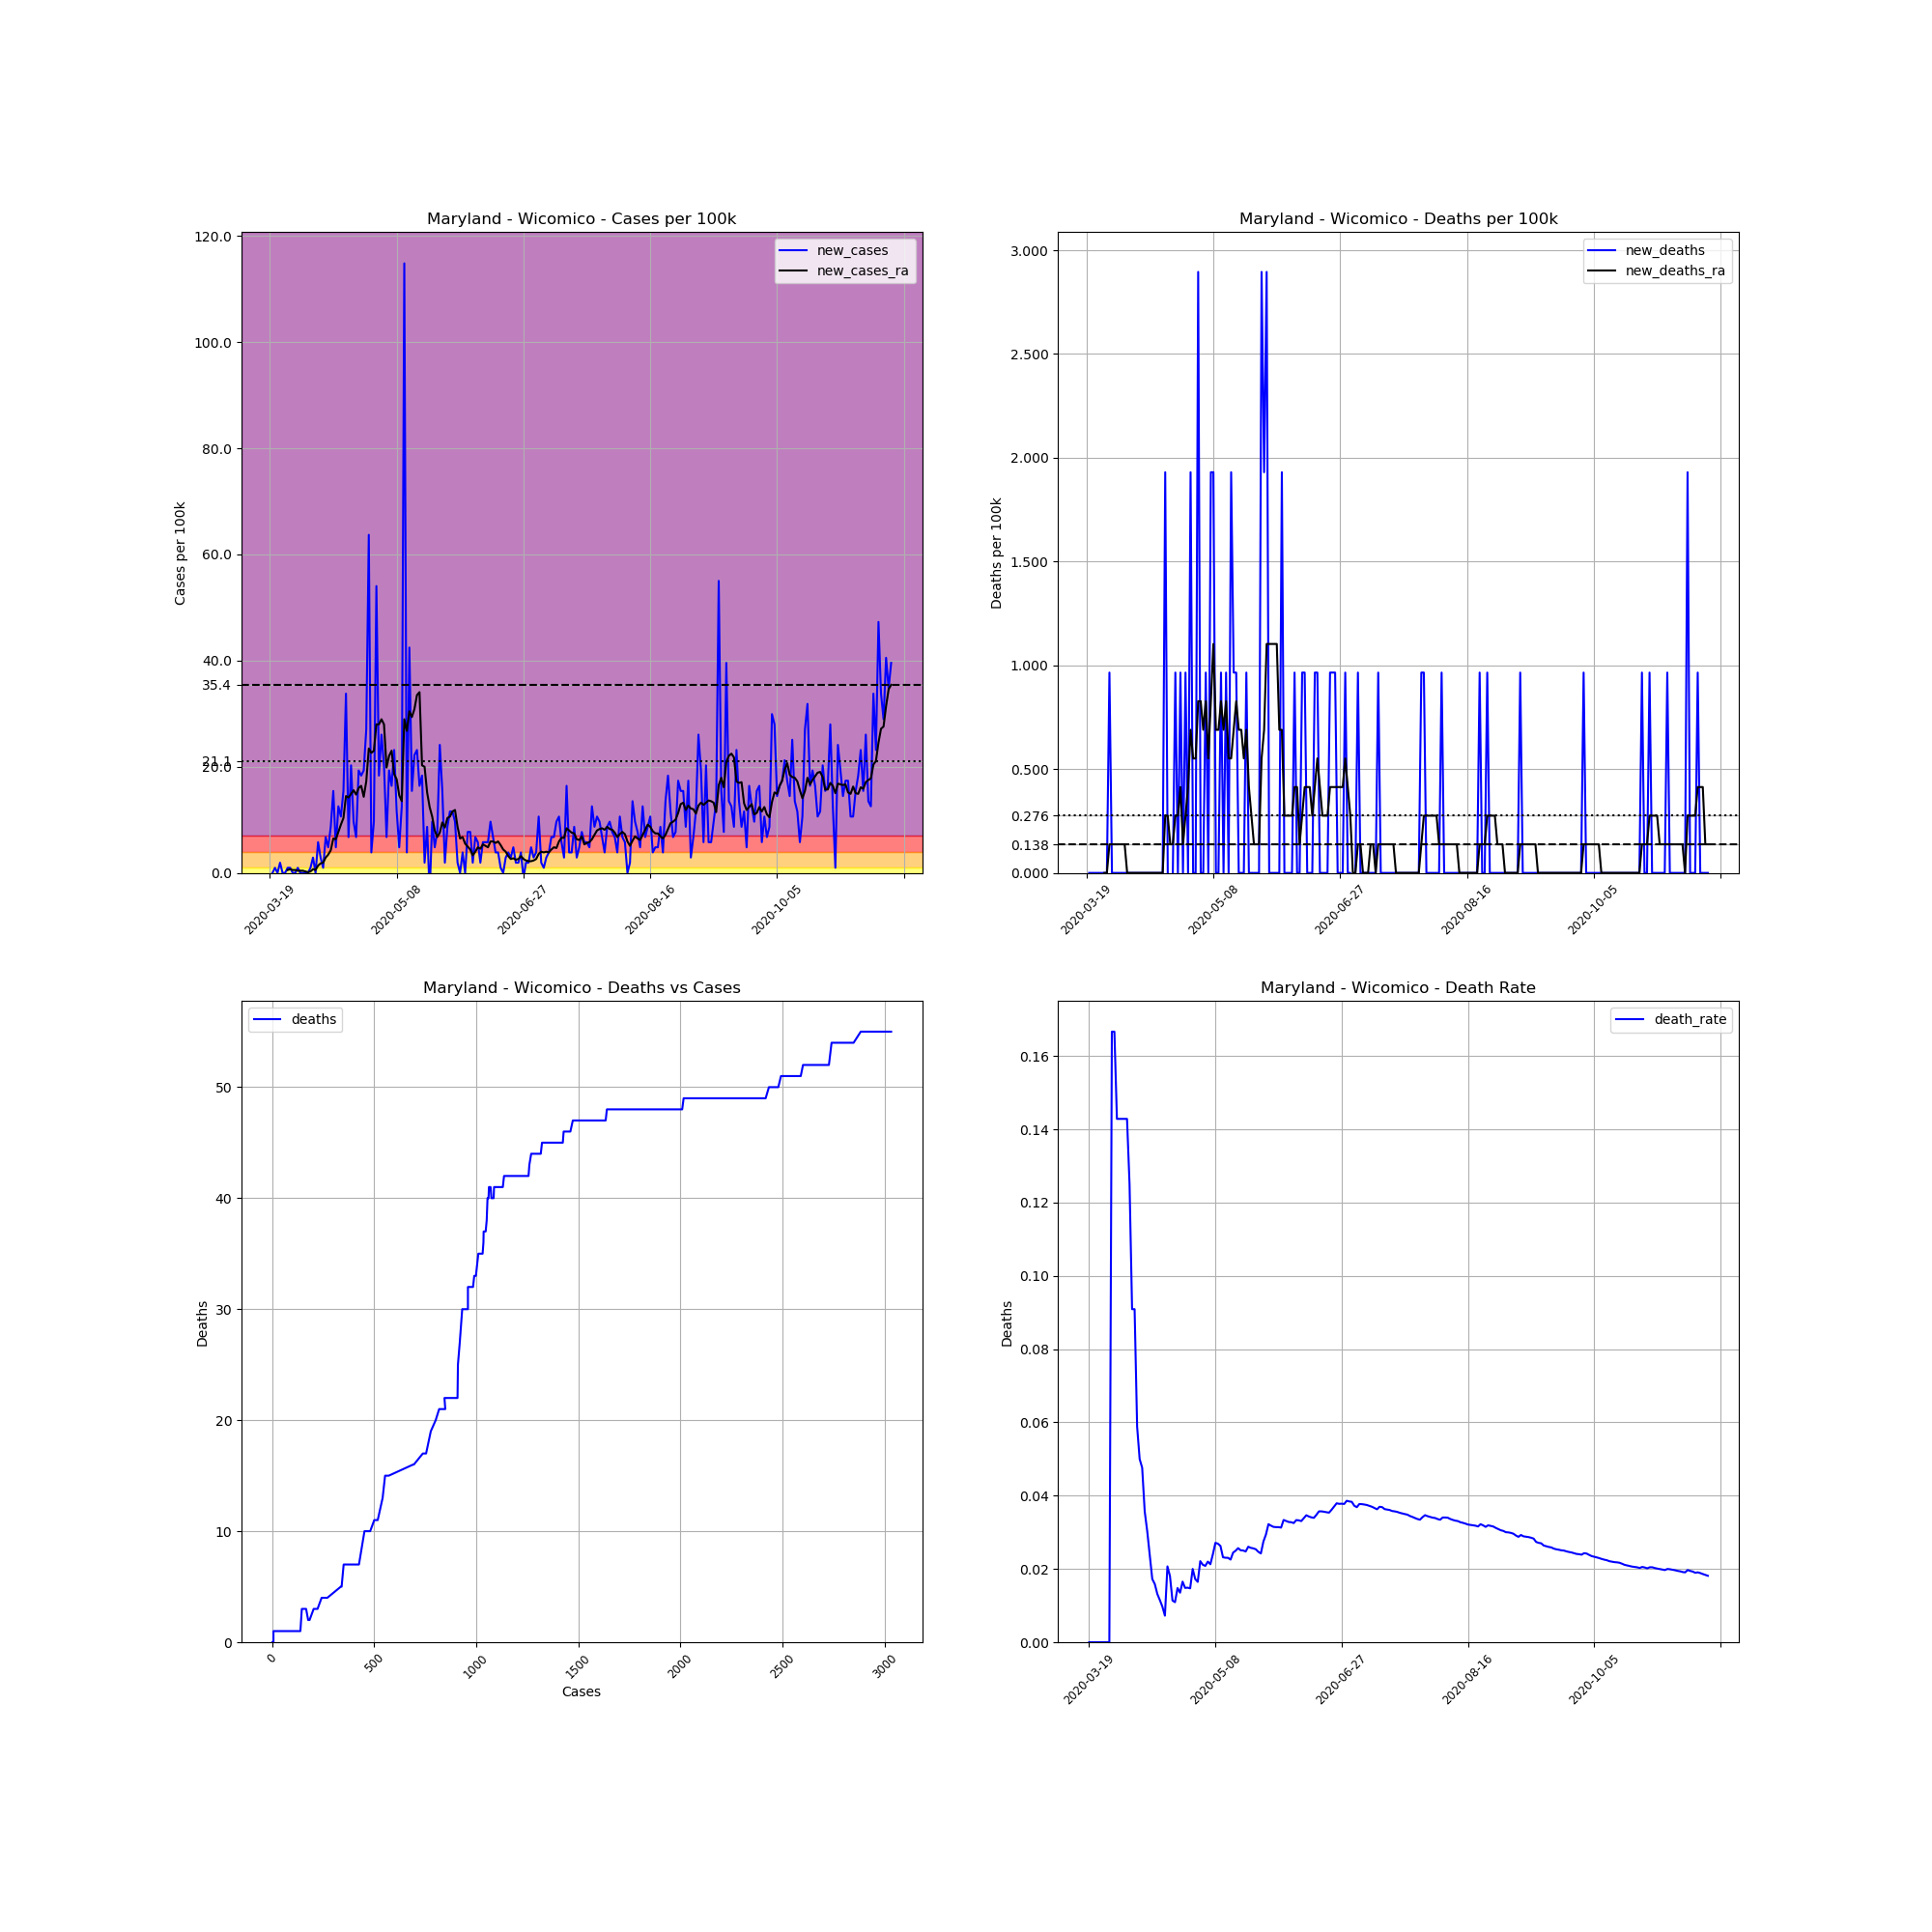

The table this chart was drawn from, first rows:
, date, county, state, fips, cases, deaths, COUNTY, STNAME, CTYNAME, POPESTIMATE2019, cases_per_100k, deaths_per_100k, death_rate, new_cases, new_deaths, new_cases_ra, new_deaths_ra
174560, 2020-03-19, Wicomico, Maryland, 24045, 1, 0, 45, Maryland, Wicomico, 103609, 0.9652, 0.0, 0.0, , , , 
174561, 2020-03-20, Wicomico, Maryland, 24045, 1, 0, 45, Maryland, Wicomico, 103609, 0.9652, 0.0, 0.0, 0.0, 0.0, , 
174562, 2020-03-21, Wicomico, Maryland, 24045, 2, 0, 45, Maryland, Wicomico, 103609, 1.93, 0.0, 0.0, 0.9652, 0.0, , 
174563, 2020-03-22, Wicomico, Maryland, 24045, 2, 0, 45, Maryland, Wicomico, 103609, 1.93, 0.0, 0.0, 0.0, 0.0, , 
174564, 2020-03-23, Wicomico, Maryland, 24045, 4, 0, 45, Maryland, Wicomico, 103609, 3.861, 0.0, 0.0, 1.93, 0.0, , 
174565, 2020-03-24, Wicomico, Maryland, 24045, 4, 0, 45, Maryland, Wicomico, 103609, 3.861, 0.0, 0.0, 0.0, 0.0, , 
174566, 2020-03-25, Wicomico, Maryland, 24045, 4, 0, 45, Maryland, Wicomico, 103609, 3.861, 0.0, 0.0, 0.0, 0.0, , 
174567, 2020-03-26, Wicomico, Maryland, 24045, 5, 0, 45, Maryland, Wicomico, 103609, 4.826, 0.0, 0.0, 0.9652, 0.0, 0.5515, 0.0
174568, 2020-03-27, Wicomico, Maryland, 24045, 6, 0, 45, Maryland, Wicomico, 103609, 5.791, 0.0, 0.0, 0.9652, 0.0, 0.6894, 0.0
174569, 2020-03-28, Wicomico, Maryland, 24045, 6, 1, 45, Maryland, Wicomico, 103609, 5.791, 0.9652, 0.1667, 0.0, 0.9652, 0.5515, 0.1379
174570, 2020-03-29, Wicomico, Maryland, 24045, 6, 1, 45, Maryland, Wicomico, 103609, 5.791, 0.9652, 0.1667, 0.0, 0.0, 0.5515, 0.1379
174571, 2020-03-30, Wicomico, Maryland, 24045, 7, 1, 45, Maryland, Wicomico, 103609, 6.756, 0.9652, 0.1429, 0.9652, 0.0, 0.4136, 0.1379
174572, 2020-03-31, Wicomico, Maryland, 24045, 7, 1, 45, Maryland, Wicomico, 103609, 6.756, 0.9652, 0.1429, 0.0, 0.0, 0.4136, 0.1379
174573, 2020-04-01, Wicomico, Maryland, 24045, 7, 1, 45, Maryland, Wicomico, 103609, 6.756, 0.9652, 0.1429, 0.0, 0.0, 0.4136, 0.1379
174574, 2020-04-02, Wicomico, Maryland, 24045, 7, 1, 45, Maryland, Wicomico, 103609, 6.756, 0.9652, 0.1429, 0.0, 0.0, 0.2758, 0.1379
174575, 2020-04-03, Wicomico, Maryland, 24045, 7, 1, 45, Maryland, Wicomico, 103609, 6.756, 0.9652, 0.1429, 0.0, 0.0, 0.1379, 0.1379
174576, 2020-04-04, Wicomico, Maryland, 24045, 8, 1, 45, Maryland, Wicomico, 103609, 7.721, 0.9652, 0.125, 0.9652, 0.0, 0.2758, 0.0
174577, 2020-04-05, Wicomico, Maryland, 24045, 11, 1, 45, Maryland, Wicomico, 103609, 10.62, 0.9652, 0.09091, 2.896, 0.0, 0.6894, 0.0
174578, 2020-04-06, Wicomico, Maryland, 24045, 11, 1, 45, Maryland, Wicomico, 103609, 10.62, 0.9652, 0.09091, 0.0, 0.0, 0.5515, 0.0
174579, 2020-04-07, Wicomico, Maryland, 24045, 17, 1, 45, Maryland, Wicomico, 103609, 16.41, 0.9652, 0.05882, 5.791, 0.0, 1.379, 0.0
174580, 2020-04-08, Wicomico, Maryland, 24045, 20, 1, 45, Maryland, Wicomico, 103609, 19.3, 0.9652, 0.05, 2.896, 0.0, 1.792, 0.0
174581, 2020-04-09, Wicomico, Maryland, 24045, 21, 1, 45, Maryland, Wicomico, 103609, 20.27, 0.9652, 0.04762, 0.9652, 0.0, 1.93, 0.0
174582, 2020-04-10, Wicomico, Maryland, 24045, 28, 1, 45, Maryland, Wicomico, 103609, 27.02, 0.9652, 0.03571, 6.756, 0.0, 2.896, 0.0
174583, 2020-04-11, Wicomico, Maryland, 24045, 33, 1, 45, Maryland, Wicomico, 103609, 31.85, 0.9652, 0.0303, 4.826, 0.0, 3.447, 0.0
174584, 2020-04-12, Wicomico, Maryland, 24045, 42, 1, 45, Maryland, Wicomico, 103609, 40.54, 0.9652, 0.02381, 8.687, 0.0, 4.274, 0.0
174585, 2020-04-13, Wicomico, Maryland, 24045, 58, 1, 45, Maryland, Wicomico, 103609, 55.98, 0.9652, 0.01724, 15.44, 0.0, 6.48, 0.0
174586, 2020-04-14, Wicomico, Maryland, 24045, 63, 1, 45, Maryland, Wicomico, 103609, 60.81, 0.9652, 0.01587, 4.826, 0.0, 6.343, 0.0
174587, 2020-04-15, Wicomico, Maryland, 24045, 76, 1, 45, Maryland, Wicomico, 103609, 73.35, 0.9652, 0.01316, 12.55, 0.0, 7.721, 0.0
174588, 2020-04-16, Wicomico, Maryland, 24045, 87, 1, 45, Maryland, Wicomico, 103609, 83.97, 0.9652, 0.01149, 10.62, 0.0, 9.1, 0.0
174589, 2020-04-17, Wicomico, Maryland, 24045, 103, 1, 45, Maryland, Wicomico, 103609, 99.41, 0.9652, 0.009709, 15.44, 0.0, 10.34, 0.0
174590, 2020-04-18, Wicomico, Maryland, 24045, 138, 1, 45, Maryland, Wicomico, 103609, 133.2, 0.9652, 0.007246, 33.78, 0.0, 14.48, 0.0
174591, 2020-04-19, Wicomico, Maryland, 24045, 145, 3, 45, Maryland, Wicomico, 103609, 139.9, 2.896, 0.02069, 6.756, 1.93, 14.2, 0.2758
174592, 2020-04-20, Wicomico, Maryland, 24045, 166, 3, 45, Maryland, Wicomico, 103609, 160.2, 2.896, 0.01807, 20.27, 0.0, 14.89, 0.2758
174593, 2020-04-21, Wicomico, Maryland, 24045, 176, 2, 45, Maryland, Wicomico, 103609, 169.9, 1.93, 0.01136, 9.652, -0.9652, 15.58, 0.1379
174594, 2020-04-22, Wicomico, Maryland, 24045, 183, 2, 45, Maryland, Wicomico, 103609, 176.6, 1.93, 0.01093, 6.756, 0.0, 14.75, 0.1379
174595, 2020-04-23, Wicomico, Maryland, 24045, 203, 3, 45, Maryland, Wicomico, 103609, 195.9, 2.896, 0.01478, 19.3, 0.9652, 15.99, 0.2758
174596, 2020-04-24, Wicomico, Maryland, 24045, 222, 3, 45, Maryland, Wicomico, 103609, 214.3, 2.896, 0.01351, 18.34, 0.0, 16.41, 0.2758
174597, 2020-04-25, Wicomico, Maryland, 24045, 242, 4, 45, Maryland, Wicomico, 103609, 233.6, 3.861, 0.01653, 19.3, 0.9652, 14.34, 0.4136
174598, 2020-04-26, Wicomico, Maryland, 24045, 270, 4, 45, Maryland, Wicomico, 103609, 260.6, 3.861, 0.01481, 27.02, 0.0, 17.24, 0.1379
174599, 2020-04-27, Wicomico, Maryland, 24045, 336, 5, 45, Maryland, Wicomico, 103609, 324.3, 4.826, 0.01488, 63.7, 0.9652, 23.44, 0.2758
174600, 2020-04-28, Wicomico, Maryland, 24045, 340, 5, 45, Maryland, Wicomico, 103609, 328.2, 4.826, 0.01471, 3.861, 0.0, 22.61, 0.4136
174601, 2020-04-29, Wicomico, Maryland, 24045, 350, 7, 45, Maryland, Wicomico, 103609, 337.8, 6.756, 0.02, 9.652, 1.93, 23.03, 0.6894
174602, 2020-04-30, Wicomico, Maryland, 24045, 406, 7, 45, Maryland, Wicomico, 103609, 391.9, 6.756, 0.01724, 54.05, 0.0, 27.99, 0.5515
174603, 2020-05-01, Wicomico, Maryland, 24045, 425, 7, 45, Maryland, Wicomico, 103609, 410.2, 6.756, 0.01647, 18.34, 0.0, 27.99, 0.5515
174604, 2020-05-02, Wicomico, Maryland, 24045, 452, 10, 45, Maryland, Wicomico, 103609, 436.3, 9.652, 0.02212, 26.06, 2.896, 28.96, 0.8273
174605, 2020-05-03, Wicomico, Maryland, 24045, 473, 10, 45, Maryland, Wicomico, 103609, 456.5, 9.652, 0.02114, 20.27, 0.0, 27.99, 0.8273
174606, 2020-05-04, Wicomico, Maryland, 24045, 480, 10, 45, Maryland, Wicomico, 103609, 463.3, 9.652, 0.02083, 6.756, 0.0, 19.85, 0.6894
174607, 2020-05-05, Wicomico, Maryland, 24045, 500, 11, 45, Maryland, Wicomico, 103609, 482.6, 10.62, 0.022, 19.3, 0.9652, 22.06, 0.8273
174608, 2020-05-06, Wicomico, Maryland, 24045, 517, 11, 45, Maryland, Wicomico, 103609, 499, 10.62, 0.02128, 16.41, 0.0, 23.03, 0.5515
174609, 2020-05-07, Wicomico, Maryland, 24045, 541, 13, 45, Maryland, Wicomico, 103609, 522.2, 12.55, 0.02403, 23.16, 1.93, 18.61, 0.8273
174610, 2020-05-08, Wicomico, Maryland, 24045, 553, 15, 45, Maryland, Wicomico, 103609, 533.7, 14.48, 0.02712, 11.58, 1.93, 17.65, 1.103
174611, 2020-05-09, Wicomico, Maryland, 24045, 558, 15, 45, Maryland, Wicomico, 103609, 538.6, 14.48, 0.02688, 4.826, 0.0, 14.62, 0.6894
174612, 2020-05-10, Wicomico, Maryland, 24045, 571, 15, 45, Maryland, Wicomico, 103609, 551.1, 14.48, 0.02627, 12.55, 0.0, 13.51, 0.6894
174613, 2020-05-11, Wicomico, Maryland, 24045, 690, 16, 45, Maryland, Wicomico, 103609, 666, 15.44, 0.02319, 114.9, 0.9652, 28.96, 0.8273
174614, 2020-05-12, Wicomico, Maryland, 24045, 694, 16, 45, Maryland, Wicomico, 103609, 669.8, 15.44, 0.02305, 3.861, 0.0, 26.75, 0.6894
174615, 2020-05-13, Wicomico, Maryland, 24045, 738, 17, 45, Maryland, Wicomico, 103609, 712.3, 16.41, 0.02304, 42.47, 0.9652, 30.47, 0.8273
174616, 2020-05-14, Wicomico, Maryland, 24045, 754, 17, 45, Maryland, Wicomico, 103609, 727.7, 16.41, 0.02255, 15.44, 0.0, 29.37, 0.5515
174617, 2020-05-15, Wicomico, Maryland, 24045, 777, 19, 45, Maryland, Wicomico, 103609, 749.9, 18.34, 0.02445, 22.2, 1.93, 30.89, 0.5515
174618, 2020-05-16, Wicomico, Maryland, 24045, 801, 20, 45, Maryland, Wicomico, 103609, 773.1, 19.3, 0.02497, 23.16, 0.9652, 33.51, 0.6894
174619, 2020-05-17, Wicomico, Maryland, 24045, 818, 21, 45, Maryland, Wicomico, 103609, 789.5, 20.27, 0.02567, 16.41, 0.9652, 34.06, 0.8273
... 186 more rows
